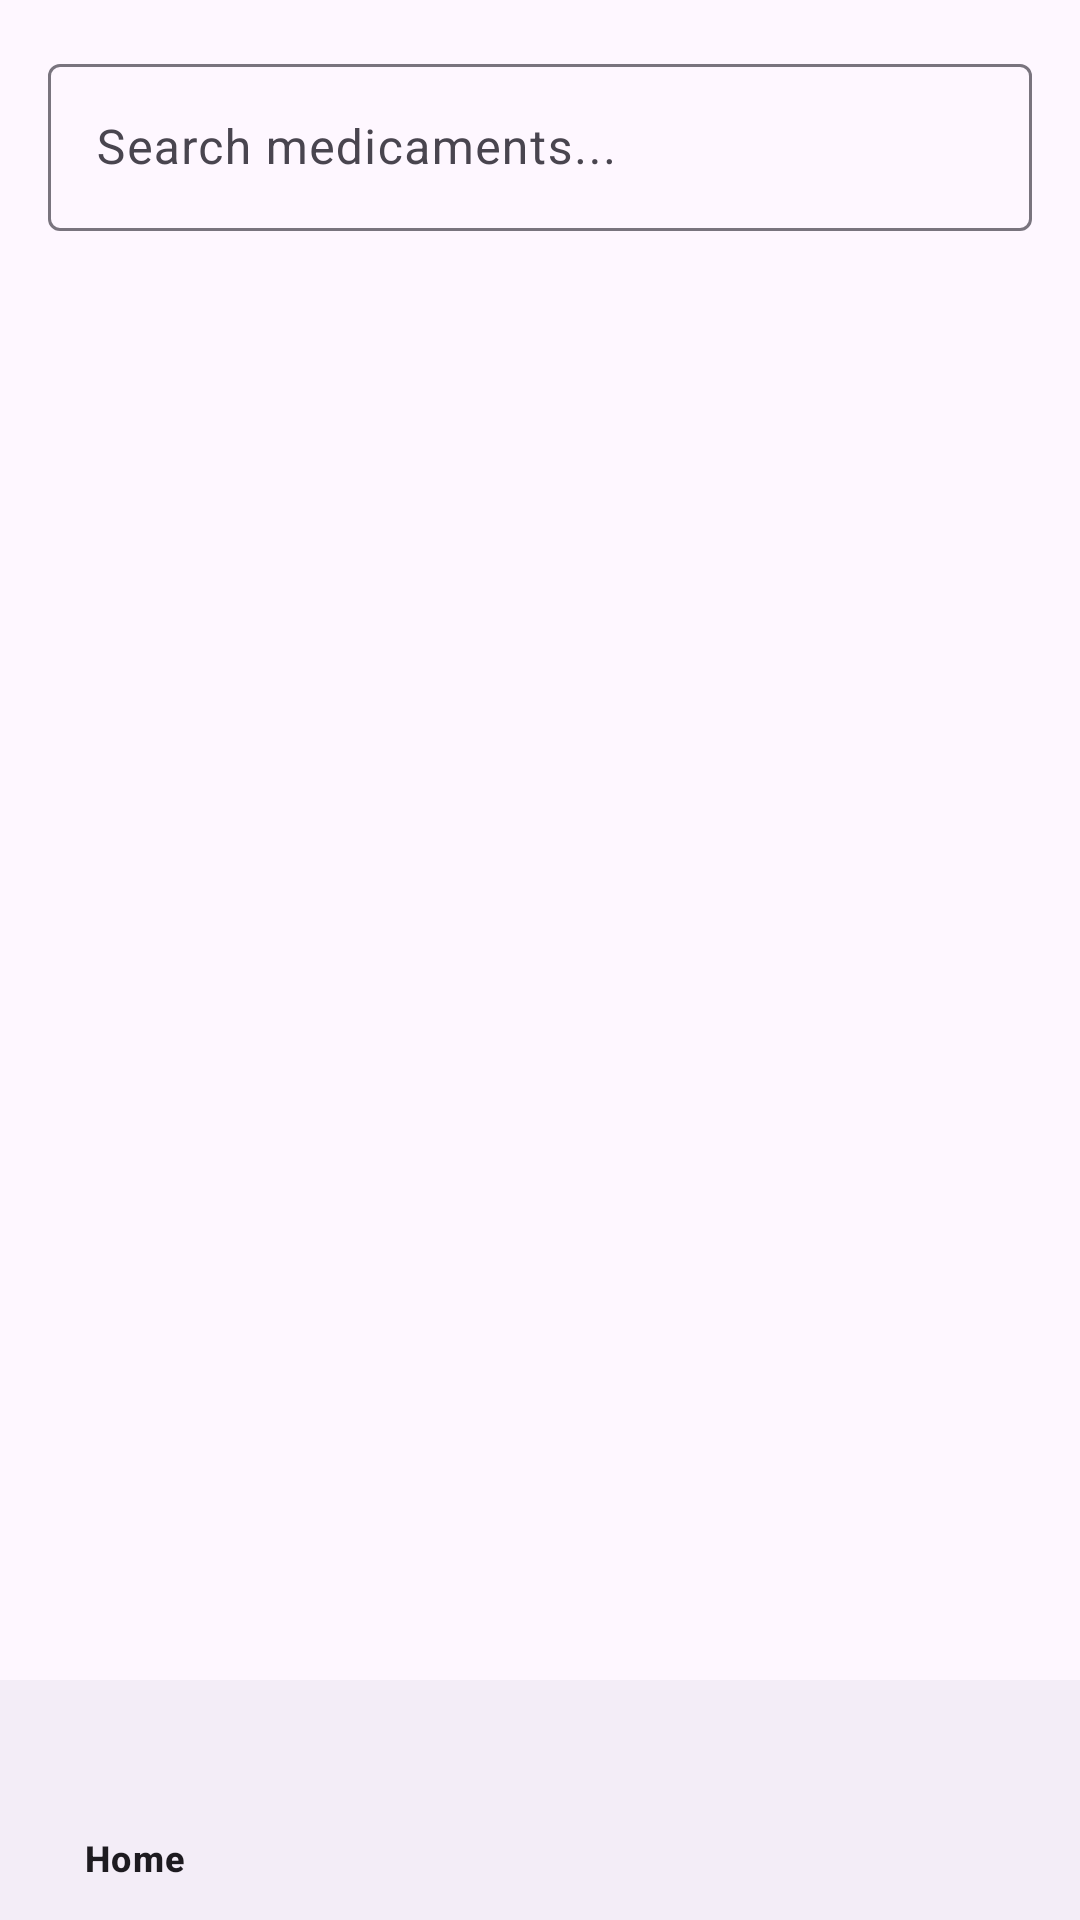

Write the Android layout XML for this screen, with the resource values it uses.
<!-- AndroidManifest.xml: application theme Theme.Macy -->
<!-- res/layout/fragment_home.xml -->
<?xml version="1.0" encoding="utf-8"?>
<layout xmlns:android="http://schemas.android.com/apk/res/android"
    xmlns:app="http://schemas.android.com/apk/res-auto">

    <data>
        <variable name="viewModel" type="com.macy.app.ui.home.HomeViewModel" />
    </data>

    <androidx.constraintlayout.widget.ConstraintLayout
        android:layout_width="match_parent"
        android:layout_height="match_parent">

        
        <com.google.android.material.textfield.TextInputLayout
            android:id="@+id/searchBar"
            android:layout_width="match_parent"
            android:layout_height="wrap_content"
            app:layout_constraintTop_toTopOf="parent"
            android:layout_margin="16dp">

            <com.google.android.material.textfield.TextInputEditText
                android:layout_width="match_parent"
                android:layout_height="wrap_content"
                android:hint="Search medicaments..."
                android:imeOptions="actionSearch" />
        </com.google.android.material.textfield.TextInputLayout>

        
        <androidx.recyclerview.widget.RecyclerView
            android:id="@+id/rvProducts"
            android:layout_width="match_parent"
            android:layout_height="0dp"
            app:layoutManager="androidx.recyclerview.widget.LinearLayoutManager"
            app:layout_constraintTop_toBottomOf="@+id/searchBar"
            app:layout_constraintBottom_toBottomOf="parent" />

        
        <com.google.android.material.bottomnavigation.BottomNavigationView
            android:id="@+id/bottomNavigation"
            android:layout_width="match_parent"
            android:layout_height="wrap_content"
            app:menu="@menu/bottom_nav_menu"
            app:layout_constraintBottom_toBottomOf="parent" />

    </androidx.constraintlayout.widget.ConstraintLayout>
</layout>
<!-- resources referenced by this layout -->
<resources>
  <style name="Theme.Macy" parent="Base.Theme.Macy" />
  <style name="Base.Theme.Macy" parent="Theme.Material3.DayNight.NoActionBar">
          
          
      </style>
</resources>
